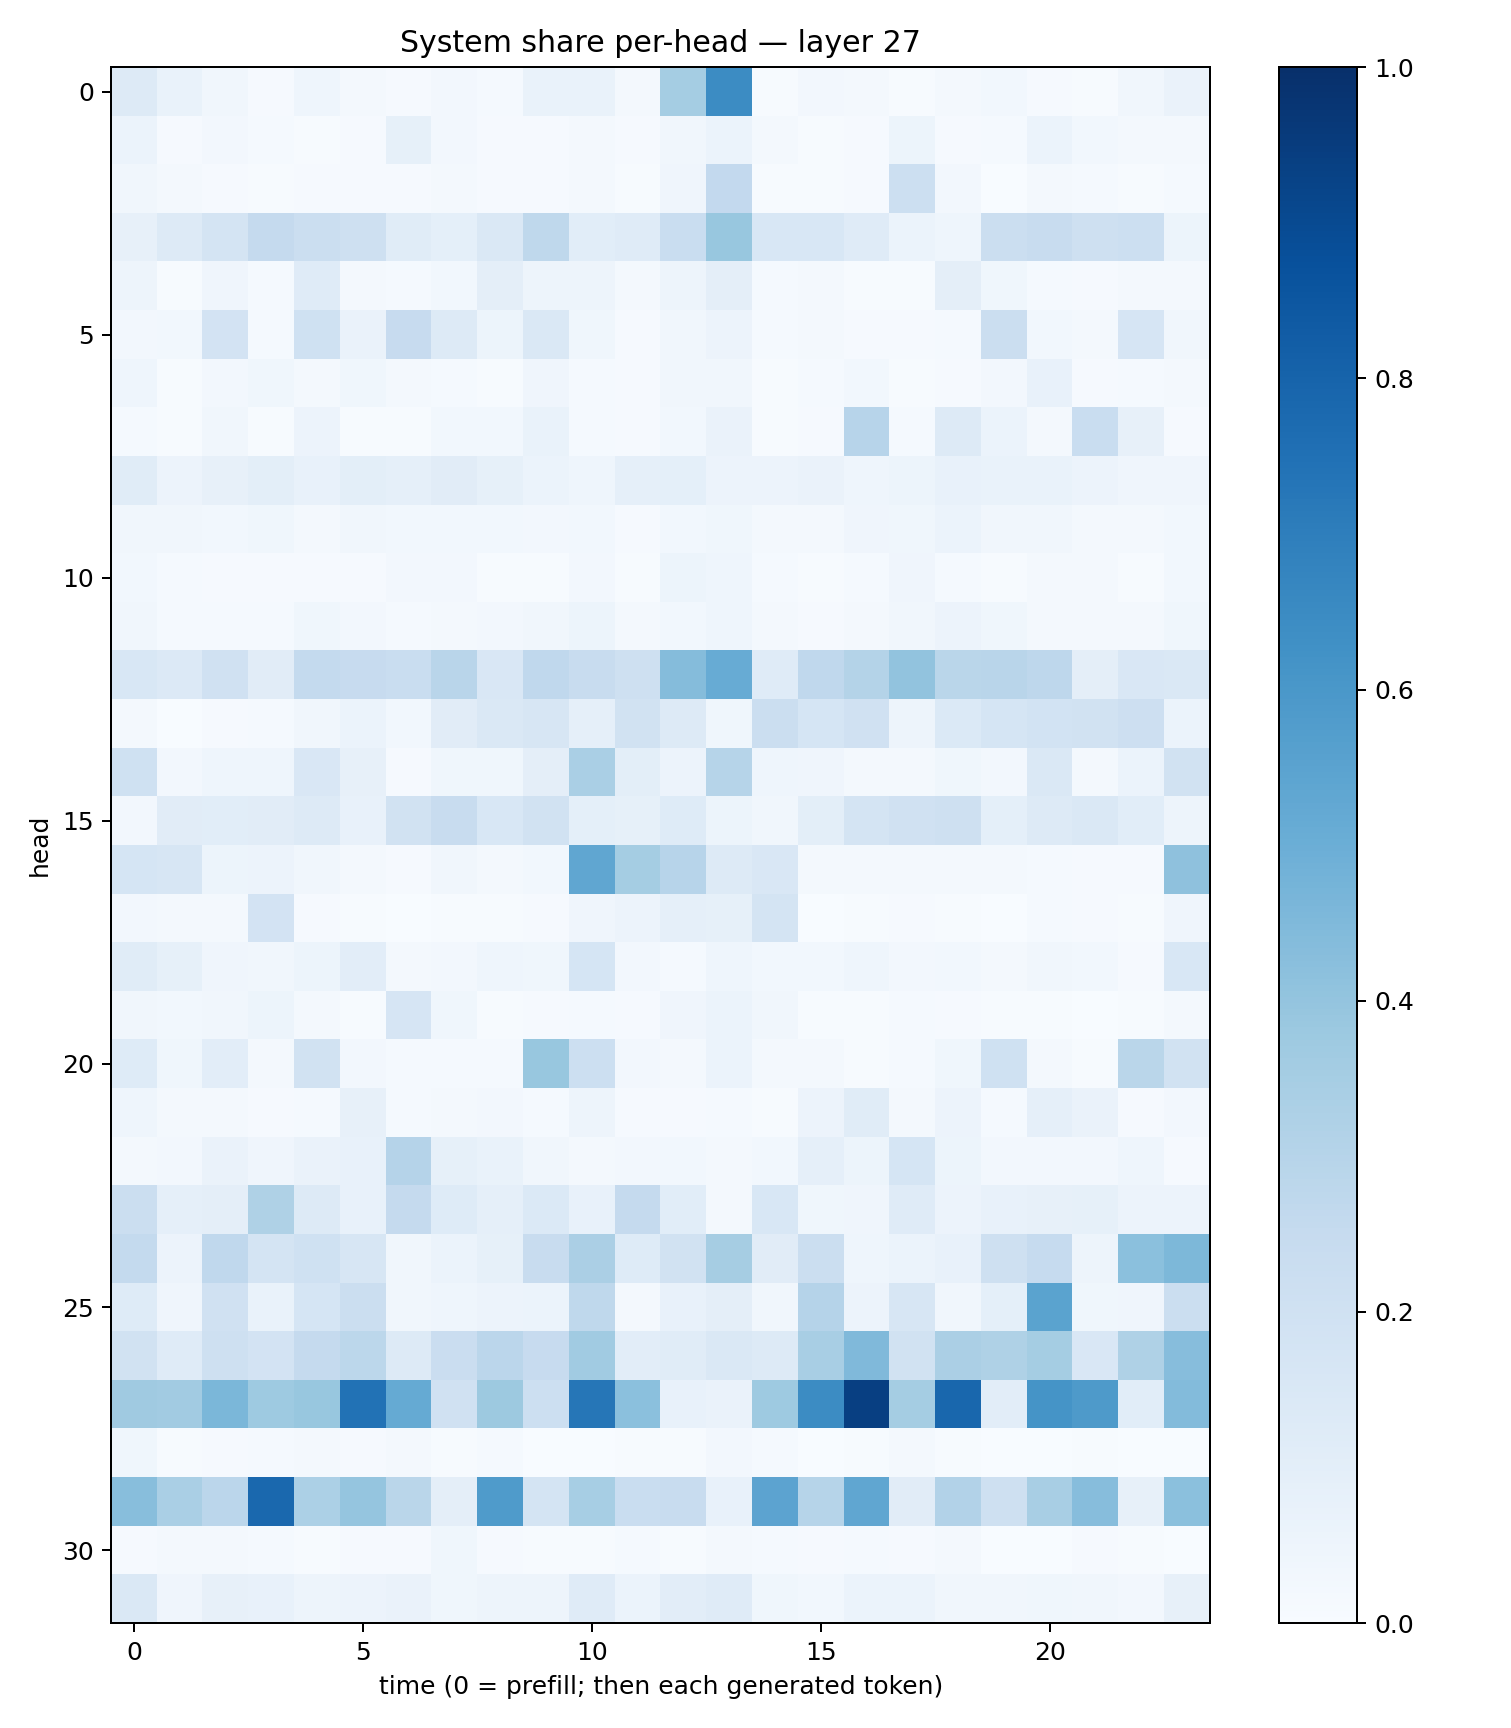

Source data for this figure (header and first rows):
0.13100818, 0.068697885, 0.033382114, 0.009112572, 0.045801263, 0.018416006, 0.011476279, 0.027213402, 0.012355956, 0.07029979, 0.06798612, 0.018507233, 0.3539138, 0.64603287, 0.0070464695, 0.024608912, 0.021040745, 0.0076614185, 0.020443356, 0.027745772, 0.010717317, 0.0073257196, 0.03503728, 0.06510094
0.06035, 0.01069, 0.02432, 0.01262, 0.006923, 0.01071, 0.08483, 0.02361, 0.01154, 0.009267, 0.02171, 0.00899, 0.03198, 0.05925, 0.01942, 0.004951, 0.008649, 0.05092, 0.007969, 0.01421, 0.06031, 0.0291, 0.02145, 0.02299
0.03262, 0.01926, 0.01147, 0.005627, 0.01097, 0.01032, 0.01016, 0.02134, 0.009464, 0.008447, 0.01743, 0.006335, 0.04037, 0.2587, 0.005407, 0.005479, 0.008235, 0.2173, 0.02383, 0.002845, 0.0218, 0.0144, 0.00524, 0.01545
0.08003, 0.1273, 0.1748, 0.2519, 0.2201, 0.21, 0.1151, 0.09236, 0.1445, 0.2711, 0.1087, 0.121, 0.233, 0.3886, 0.1546, 0.153, 0.119, 0.05896, 0.04472, 0.2238, 0.2365, 0.2072, 0.2178, 0.05191
0.0487, 0.006894, 0.04126, 0.01198, 0.1188, 0.02032, 0.01283, 0.028, 0.09659, 0.04715, 0.04829, 0.0207, 0.04937, 0.09419, 0.0119, 0.02066, 0.00535, 0.007428, 0.09485, 0.03517, 0.01413, 0.008247, 0.02214, 0.01945
0.02353, 0.02849, 0.1834, 0.01198, 0.2022, 0.06352, 0.2454, 0.1309, 0.05319, 0.1479, 0.03777, 0.01077, 0.03511, 0.05508, 0.01356, 0.02104, 0.01075, 0.01159, 0.01173, 0.224, 0.0299, 0.01593, 0.1658, 0.03256
0.04308, 0.004705, 0.0248, 0.03705, 0.02203, 0.03863, 0.02163, 0.01233, 0.005664, 0.03976, 0.01507, 0.009533, 0.03379, 0.03324, 0.007003, 0.01183, 0.03013, 0.005848, 0.01149, 0.02581, 0.07785, 0.007975, 0.01394, 0.01856
0.01527, 0.004854, 0.03494, 0.006173, 0.05609, 0.007352, 0.005769, 0.02927, 0.0294, 0.06914, 0.01293, 0.008924, 0.0274, 0.06371, 0.005733, 0.01103, 0.2963, 0.0143, 0.1269, 0.06237, 0.01865, 0.2321, 0.08162, 0.01105
0.1138, 0.05668, 0.08007, 0.09829, 0.07798, 0.1006, 0.08713, 0.1116, 0.08557, 0.0592, 0.0468, 0.08712, 0.09275, 0.05675, 0.05811, 0.06475, 0.0466, 0.0512, 0.07183, 0.0665, 0.06804, 0.05602, 0.04224, 0.04091
0.0318, 0.03507, 0.02839, 0.03555, 0.0221, 0.03427, 0.03118, 0.02941, 0.02768, 0.02465, 0.02939, 0.0117, 0.02948, 0.03883, 0.02285, 0.02321, 0.0398, 0.03691, 0.0596, 0.03185, 0.0343, 0.01736, 0.01861, 0.0295
0.03001, 0.0152, 0.008319, 0.008923, 0.008816, 0.01091, 0.02698, 0.02553, 0.006811, 0.007614, 0.02394, 0.00761, 0.05229, 0.04611, 0.01552, 0.005747, 0.01295, 0.04002, 0.01272, 0.005568, 0.01986, 0.01832, 0.007786, 0.03097
0.03146, 0.01206, 0.01407, 0.01525, 0.03844, 0.02493, 0.01248, 0.02208, 0.02672, 0.03283, 0.05201, 0.02278, 0.02754, 0.04536, 0.01788, 0.01004, 0.02009, 0.03244, 0.05853, 0.0358, 0.02324, 0.02195, 0.01817, 0.0367
0.1542, 0.136, 0.1965, 0.1129, 0.2576, 0.2455, 0.2316, 0.2908, 0.151, 0.2679, 0.2367, 0.2101, 0.4352, 0.511, 0.1196, 0.267, 0.3062, 0.4054, 0.2877, 0.2895, 0.2745, 0.09721, 0.1504, 0.1458
0.01579, 0.002116, 0.01016, 0.01396, 0.03261, 0.0599, 0.03093, 0.1123, 0.1469, 0.164, 0.08928, 0.1914, 0.125, 0.03639, 0.2215, 0.1689, 0.199, 0.04834, 0.1388, 0.1704, 0.1868, 0.1948, 0.2128, 0.0601
0.2014, 0.02653, 0.04316, 0.04636, 0.1502, 0.08098, 0.009183, 0.03678, 0.03855, 0.09555, 0.339, 0.09788, 0.05775, 0.2993, 0.04611, 0.03932, 0.01731, 0.02178, 0.03644, 0.02373, 0.1478, 0.01728, 0.06131, 0.1896
0.02543, 0.1106, 0.1091, 0.1127, 0.132, 0.07589, 0.192, 0.2389, 0.153, 0.191, 0.09248, 0.08224, 0.1242, 0.0526, 0.03471, 0.09829, 0.1764, 0.1979, 0.2092, 0.09028, 0.1276, 0.1416, 0.106, 0.04771
0.1691, 0.157, 0.05279, 0.05673, 0.03159, 0.01585, 0.00924, 0.03488, 0.0229, 0.03051, 0.5333, 0.353, 0.295, 0.1321, 0.1492, 0.02207, 0.01874, 0.01977, 0.02169, 0.01666, 0.01233, 0.008737, 0.008655, 0.4133
0.02517, 0.01603, 0.01611, 0.183, 0.009872, 0.006217, 0.003695, 0.006454, 0.007614, 0.008245, 0.03936, 0.05481, 0.08883, 0.08371, 0.1754, 0.003544, 0.006033, 0.01061, 0.004227, 0.001587, 0.01408, 0.008213, 0.006352, 0.04093
0.1147, 0.08561, 0.04016, 0.0336, 0.05096, 0.1039, 0.02177, 0.02501, 0.04337, 0.03633, 0.1718, 0.02453, 0.01401, 0.04613, 0.02983, 0.03088, 0.04569, 0.02472, 0.03107, 0.01564, 0.03291, 0.02979, 0.0098, 0.1538
0.03387, 0.03032, 0.03431, 0.05346, 0.01803, 0.006318, 0.1641, 0.03819, 0.005752, 0.00912, 0.01435, 0.009498, 0.03916, 0.05873, 0.03302, 0.007121, 0.005171, 0.01276, 0.01047, 0.005639, 0.007652, 0.003687, 0.006968, 0.01649
0.1249, 0.03679, 0.1048, 0.01805, 0.1884, 0.02541, 0.01232, 0.01488, 0.01485, 0.3868, 0.2182, 0.02652, 0.0207, 0.06199, 0.01808, 0.02262, 0.007534, 0.01376, 0.03801, 0.2013, 0.01583, 0.006914, 0.2867, 0.1919
0.04462, 0.02087, 0.02025, 0.01163, 0.01493, 0.08146, 0.01543, 0.01614, 0.02733, 0.01398, 0.0503, 0.008286, 0.008991, 0.0136, 0.005909, 0.05837, 0.1155, 0.01933, 0.05631, 0.01243, 0.08599, 0.06317, 0.009032, 0.02544
0.02174, 0.02563, 0.06624, 0.04035, 0.0642, 0.07186, 0.303, 0.08424, 0.06662, 0.03148, 0.02183, 0.02636, 0.03012, 0.01977, 0.02942, 0.08904, 0.05145, 0.1717, 0.05406, 0.02449, 0.02496, 0.02455, 0.04381, 0.01157
0.2232, 0.08649, 0.09521, 0.3213, 0.1258, 0.07653, 0.2523, 0.1217, 0.0897, 0.1389, 0.07599, 0.2508, 0.1081, 0.02108, 0.1555, 0.03873, 0.04224, 0.1201, 0.05581, 0.07718, 0.08101, 0.08289, 0.05765, 0.0572
0.2542, 0.05763, 0.2689, 0.1775, 0.2026, 0.1609, 0.03477, 0.05887, 0.08429, 0.2354, 0.3357, 0.1224, 0.195, 0.3497, 0.1094, 0.2225, 0.04377, 0.06096, 0.0719, 0.2099, 0.2491, 0.04968, 0.4195, 0.4532
0.1248, 0.03988, 0.1989, 0.06643, 0.1704, 0.2191, 0.03391, 0.04366, 0.05537, 0.05891, 0.2703, 0.02149, 0.07593, 0.09719, 0.03214, 0.3034, 0.05837, 0.1587, 0.03288, 0.09354, 0.5484, 0.03837, 0.04086, 0.223
0.1909, 0.1209, 0.2081, 0.1828, 0.2514, 0.2796, 0.1277, 0.2301, 0.2814, 0.245, 0.3651, 0.1021, 0.1163, 0.1437, 0.1271, 0.3421, 0.4489, 0.1913, 0.3343, 0.3205, 0.3553, 0.1491, 0.3214, 0.4324
0.3693, 0.363, 0.4583, 0.3719, 0.3903, 0.7452, 0.5178, 0.1988, 0.376, 0.2167, 0.7275, 0.4193, 0.07478, 0.06537, 0.3741, 0.646, 0.9383, 0.3531, 0.7855, 0.1026, 0.6149, 0.5881, 0.1089, 0.4388
0.03671, 0.007406, 0.008461, 0.01309, 0.01911, 0.008001, 0.01758, 0.004047, 0.01298, 0.001047, 0.003458, 0.005388, 0.005955, 0.02595, 0.0127, 0.003421, 0.007546, 0.02014, 0.007365, 0.003512, 0.003379, 0.004301, 0.002655, 0.00247
0.426, 0.3373, 0.2827, 0.7824, 0.3282, 0.3945, 0.2865, 0.09579, 0.5839, 0.1734, 0.3458, 0.233, 0.2401, 0.07484, 0.5458, 0.3007, 0.5328, 0.1111, 0.3106, 0.2044, 0.3419, 0.4299, 0.08152, 0.419
0.008009, 0.01874, 0.01971, 0.01489, 0.006964, 0.008126, 0.009444, 0.0356, 0.009288, 0.004807, 0.00446, 0.01421, 0.004863, 0.0209, 0.01198, 0.008282, 0.01523, 0.009545, 0.01835, 0.001988, 0.003482, 0.007997, 0.003975, 0.003109
0.1448, 0.04205, 0.08004, 0.07561, 0.05076, 0.057, 0.06583, 0.03598, 0.05071, 0.04948, 0.1175, 0.06135, 0.1043, 0.12, 0.03872, 0.02926, 0.05921, 0.06181, 0.03273, 0.03504, 0.03842, 0.03388, 0.02459, 0.0799
